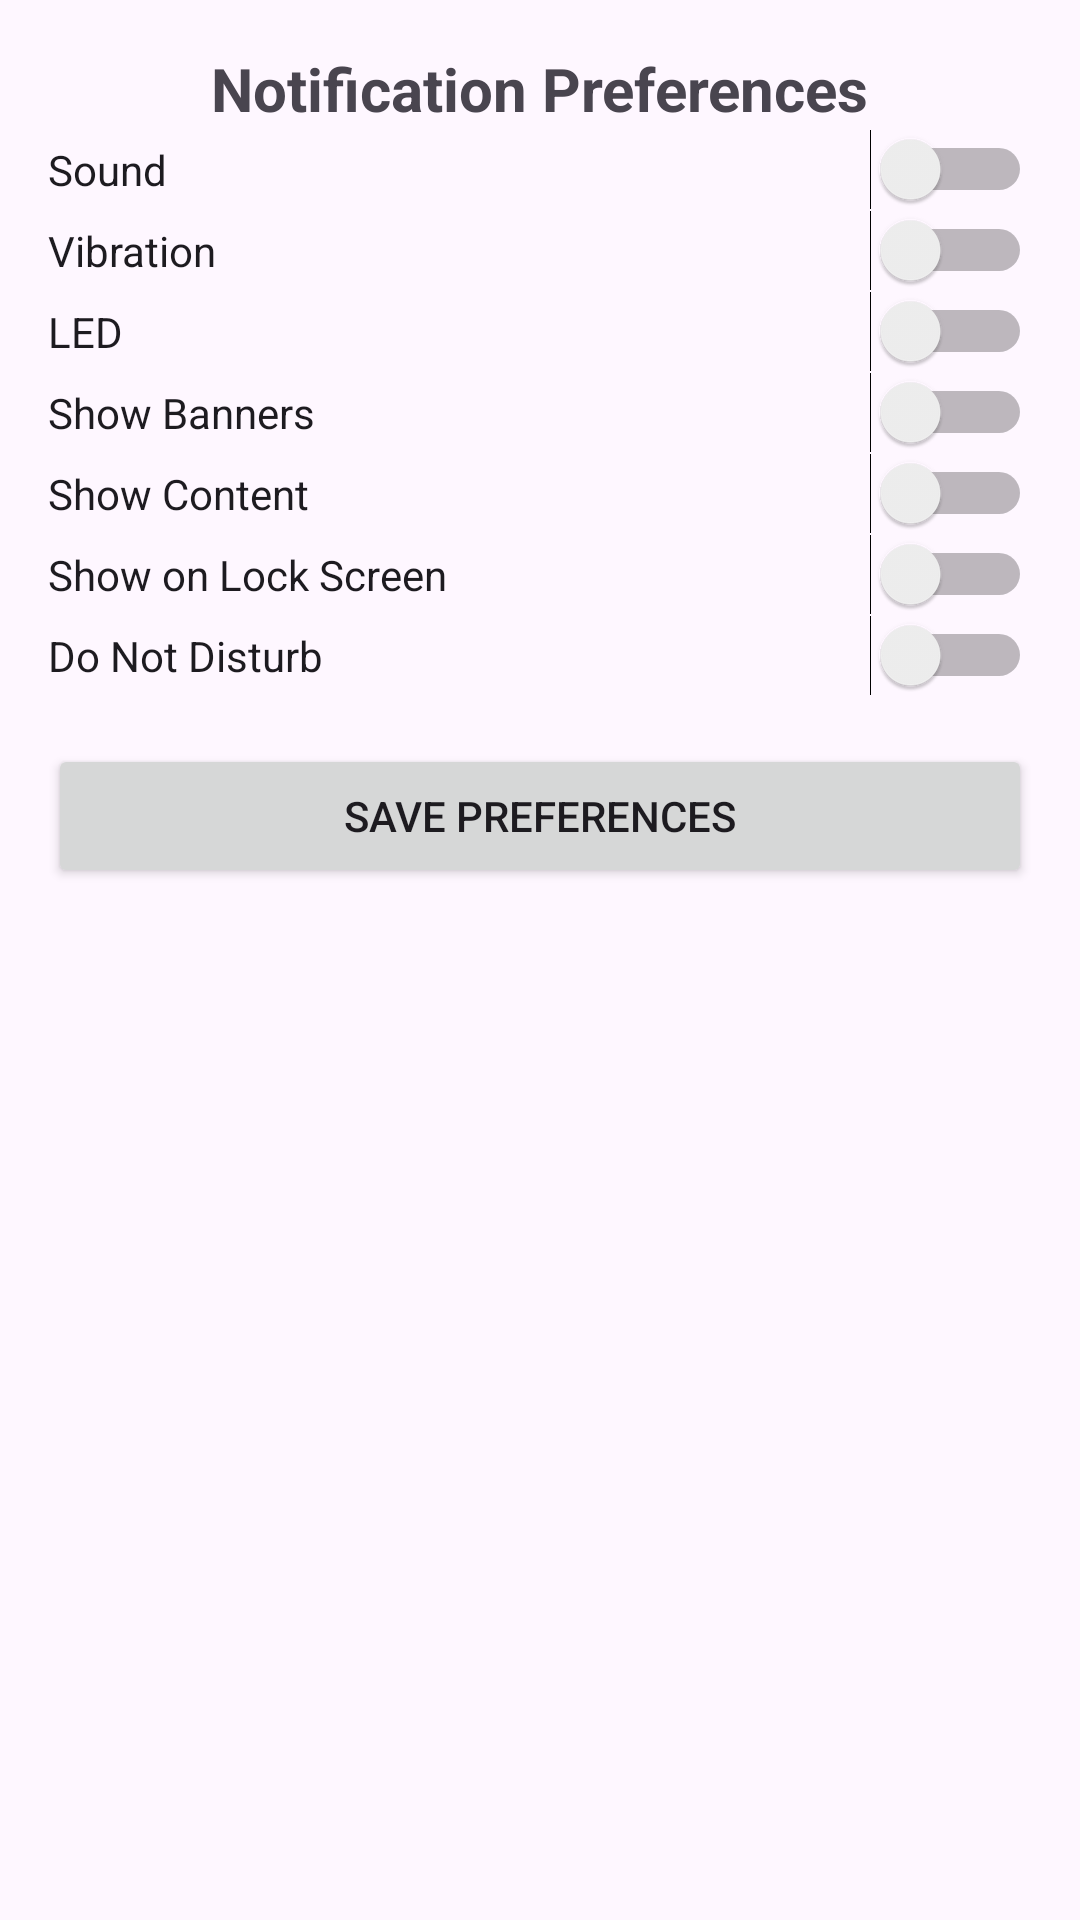

The Android layout XML behind this screen, and the referenced resources:
<!-- AndroidManifest.xml: application theme Theme.Notificationmanager -->
<!-- res/layout/activity_main.xml -->
<?xml version="1.0" encoding="utf-8"?>
<LinearLayout
    xmlns:android="http://schemas.android.com/apk/res/android"
    android:layout_width="match_parent"
    android:layout_height="match_parent"
    android:orientation="vertical"
    android:padding="16dp">

    <TextView
        android:layout_width="wrap_content"
        android:layout_height="wrap_content"
        android:text="Notification Preferences"
        android:textSize="20sp"
        android:textStyle="bold"
        android:layout_gravity="center_horizontal" />

    <Switch
        android:id="@+id/switchSound"
        android:layout_width="match_parent"
        android:layout_height="wrap_content"
        android:text="Sound"/>

    <Switch
        android:id="@+id/switchVibration"
        android:layout_width="match_parent"
        android:layout_height="wrap_content"
        android:text="Vibration" />

    <Switch
        android:id="@+id/switchLED"
        android:layout_width="match_parent"
        android:layout_height="wrap_content"
        android:text="LED"/>

    <Switch
        android:id="@+id/switchBanners"
        android:layout_width="match_parent"
        android:layout_height="wrap_content"
        android:text="Show Banners"/>

    <Switch
        android:id="@+id/switchContent"
        android:layout_width="match_parent"
        android:layout_height="wrap_content"
        android:text="Show Content"/>

    <Switch
        android:id="@+id/switchLockScreen"
        android:layout_width="match_parent"
        android:layout_height="wrap_content"
        android:text="Show on Lock Screen"/>

    <Switch
        android:id="@+id/switchDoNotDisturb"
        android:layout_width="match_parent"
        android:layout_height="wrap_content"
        android:text="Do Not Disturb"/>

    <Button
        android:id="@+id/btnSave"
        android:layout_width="match_parent"
        android:layout_height="wrap_content"
        android:text="Save Preferences"
        android:layout_marginTop="16dp"/>

</LinearLayout>
<!-- resources referenced by this layout -->
<resources>
  <style name="Theme.Notificationmanager" parent="Base.Theme.Notificationmanager" />
  <style name="Base.Theme.Notificationmanager" parent="Theme.Material3.DayNight.NoActionBar">
          
          
      </style>
</resources>
